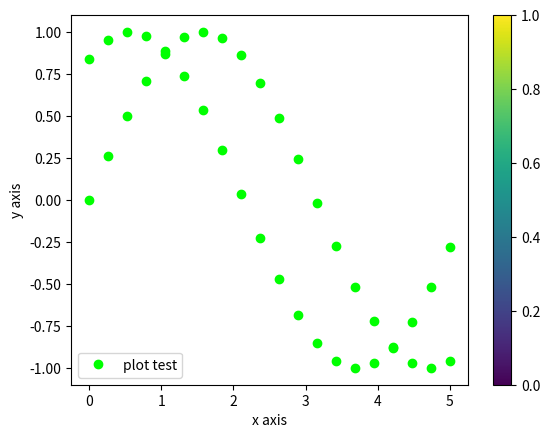

Write the Python code that produced this figure.
import matplotlib.pyplot as plt
import numpy as np

x = np.linspace(0, 5, 20)

y1 = np.sin(x)
y2 = np.sin(x + 1)

plt.plot(x, y1, 'o', color = 'lime', label = 'plot test')
plt.scatter(x, y2, color = 'lime', cmap='Blues') # cmap : 컬러맵, 색상 패턴

plt.legend(loc = 'lower left') # 범례 표시, 기본위치는 우측 상단
plt.colorbar() # 우측 막대 표시
plt.title = 'plot vs scatter'
plt.xlabel('x axis')
plt.ylabel('y axis')

plt.show()
